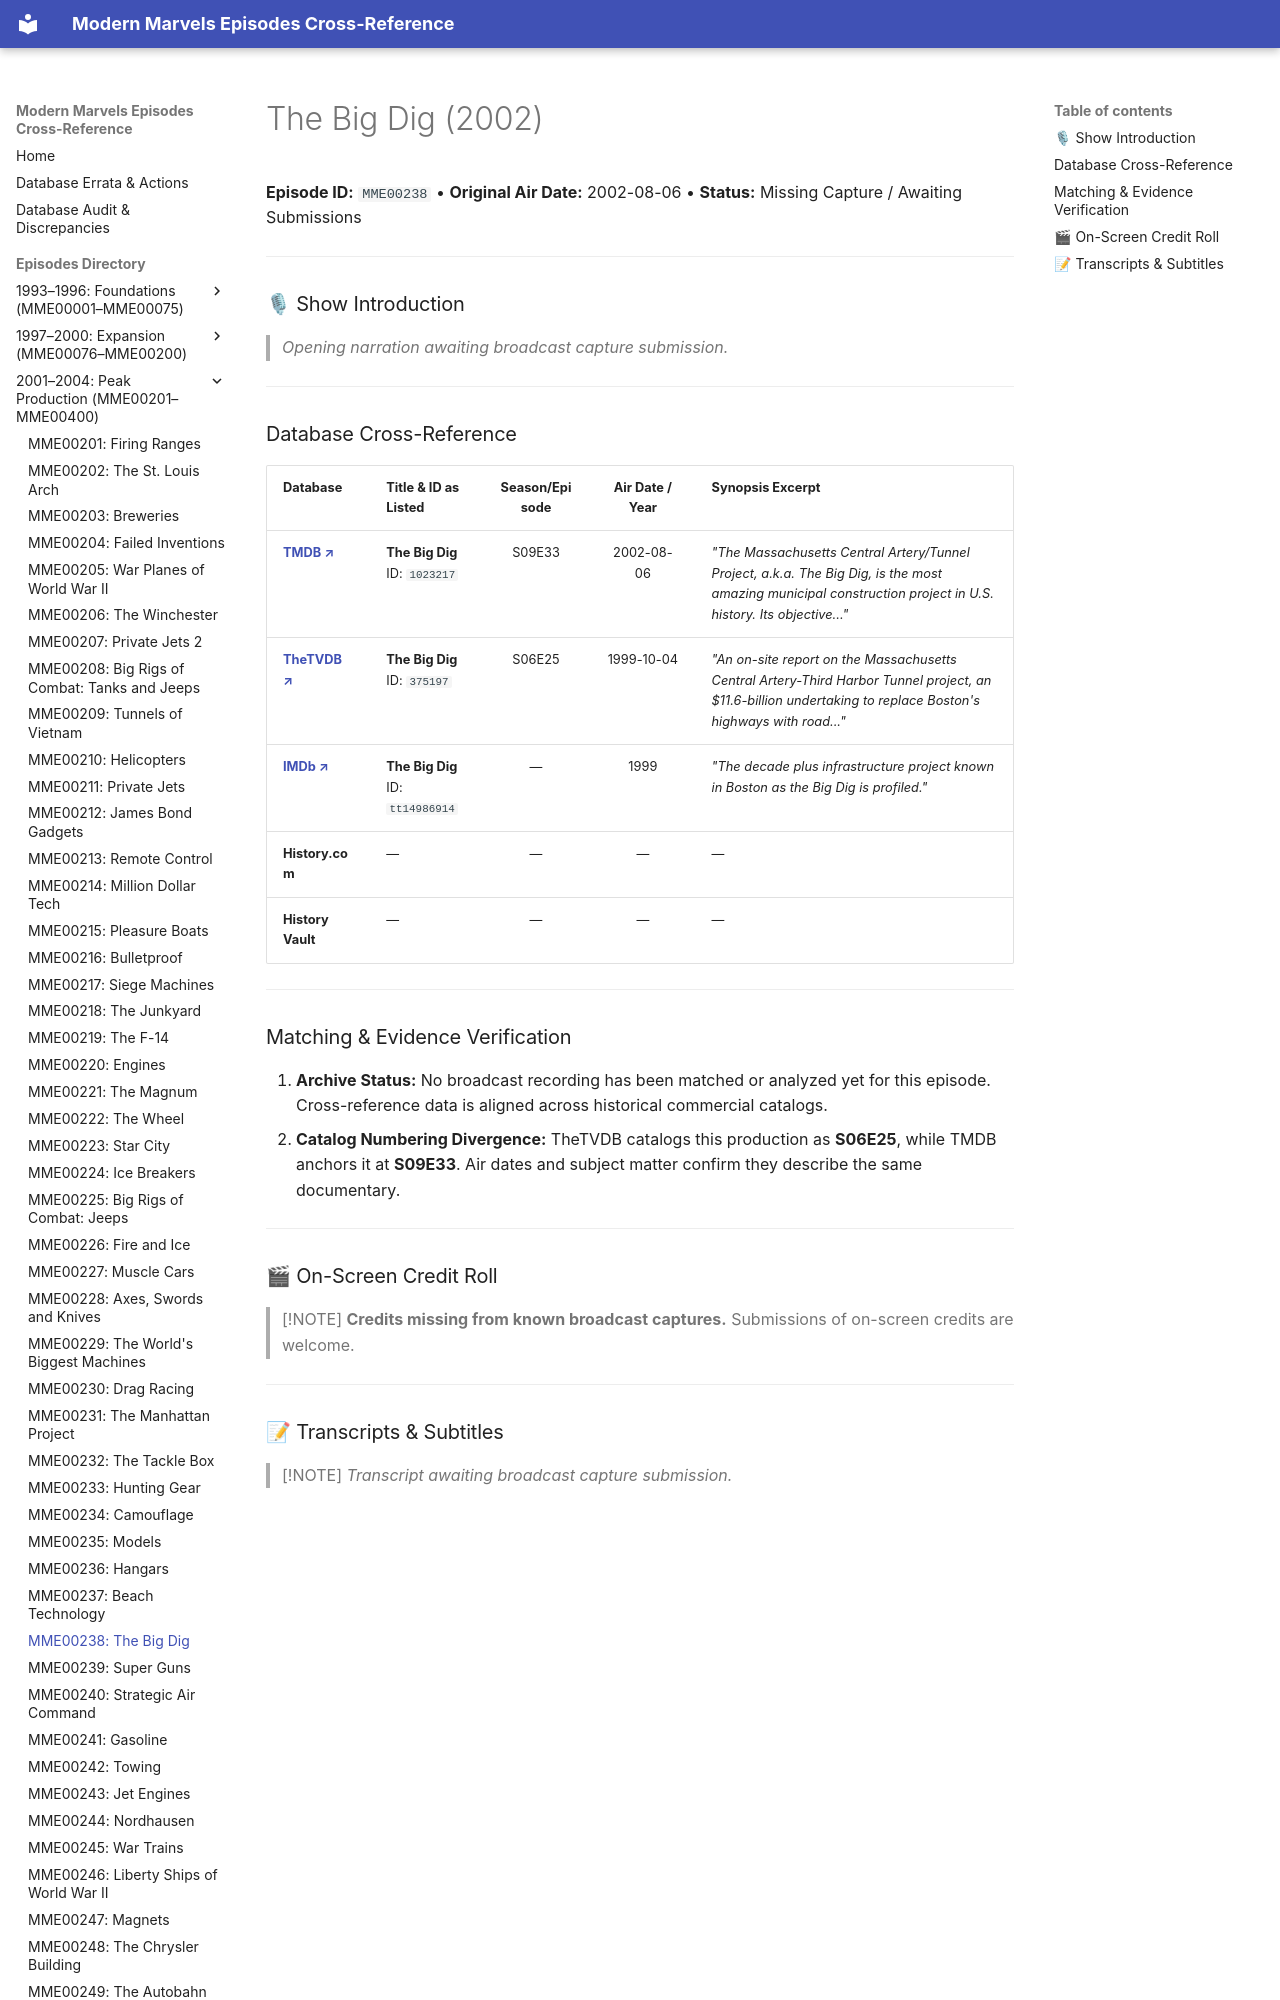

repository: ModernMarvelsFan/ModernMarvels · page: episodes/MME00238/index.html · generator: mkdocs

# The Big Dig (2002)

**Episode ID:** `MME00238` • **Original Air Date:** 2002-08-06 • **Status:** Missing Capture / Awaiting Submissions

---

### 🎙 Show Introduction

> *Opening narration awaiting broadcast capture submission.*

---
